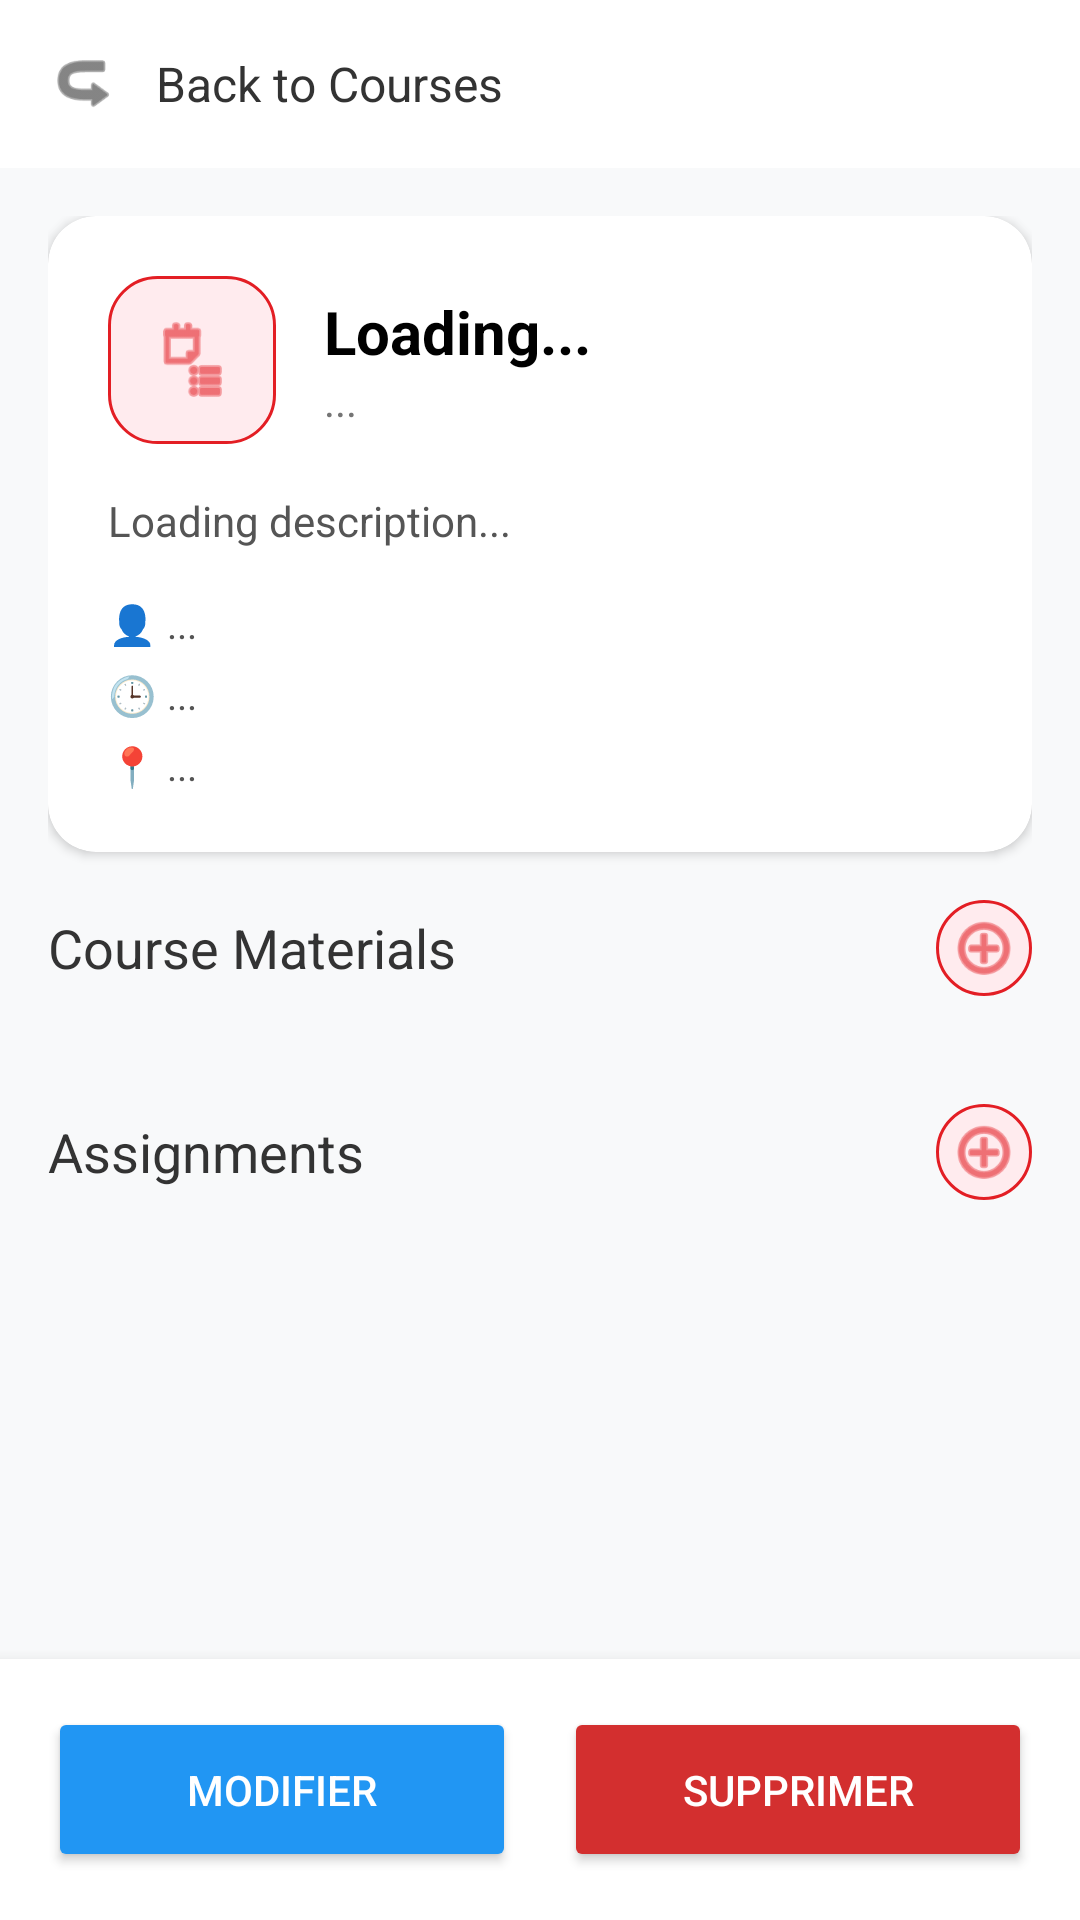

This screen was rendered from an Android layout file. Write that file and the resources it references.
<!-- AndroidManifest.xml: application theme Theme.CourseManagment -->
<!-- res/layout/activity_course_details.xml -->
<?xml version="1.0" encoding="utf-8"?>
<LinearLayout xmlns:android="http://schemas.android.com/apk/res/android"
    xmlns:app="http://schemas.android.com/apk/res-auto"
    android:layout_width="match_parent"
    android:layout_height="match_parent"
    android:orientation="vertical"
    android:background="#F8F9FA">

    
    <LinearLayout
        android:id="@+id/btnBack"
        android:layout_width="match_parent"
        android:layout_height="wrap_content"
        android:orientation="horizontal"
        android:padding="16dp"
        android:gravity="center_vertical"
        android:background="@color/white"
        android:clickable="true"
        android:focusable="true">

        <ImageView
            android:layout_width="24dp"
            android:layout_height="24dp"
            android:src="@android:drawable/ic_menu_revert"
            android:rotation="180"
            app:tint="#333"/>

        <TextView
            android:layout_width="wrap_content"
            android:layout_height="wrap_content"
            android:text="Back to Courses"
            android:textSize="16sp"
            android:textColor="#333"
            android:layout_marginStart="12dp"/>
    </LinearLayout>

    <ScrollView
        android:layout_width="match_parent"
        android:layout_height="0dp"
        android:layout_weight="1">

        <LinearLayout
            android:layout_width="match_parent"
            android:layout_height="wrap_content"
            android:orientation="vertical"
            android:padding="16dp">

            
            <androidx.cardview.widget.CardView
                android:layout_width="match_parent"
                android:layout_height="wrap_content"
                app:cardCornerRadius="16dp"
                app:cardElevation="2dp"
                android:layout_marginBottom="16dp">

                <LinearLayout
                    android:layout_width="match_parent"
                    android:layout_height="wrap_content"
                    android:orientation="vertical"
                    android:padding="20dp">

                    <LinearLayout
                        android:layout_width="match_parent"
                        android:layout_height="wrap_content"
                        android:orientation="horizontal"
                        android:gravity="center_vertical"
                        android:layout_marginBottom="16dp">

                        <FrameLayout
                            android:layout_width="56dp"
                            android:layout_height="56dp"
                            android:background="@drawable/bg_role_badge">
                            <ImageView
                                android:layout_width="28dp"
                                android:layout_height="28dp"
                                android:src="@android:drawable/ic_menu_agenda"
                                android:layout_gravity="center"
                                app:tint="@color/esprit_red"/>
                        </FrameLayout>

                        <LinearLayout
                            android:layout_width="match_parent"
                            android:layout_height="wrap_content"
                            android:orientation="vertical"
                            android:layout_marginStart="16dp">
                            <TextView
                                android:id="@+id/tvDetailName"
                                android:layout_width="wrap_content"
                                android:layout_height="wrap_content"
                                android:text="Loading..."
                                android:textSize="20sp"
                                android:textStyle="bold"
                                android:textColor="@color/black"/>
                            <TextView
                                android:id="@+id/tvDetailCode"
                                android:layout_width="wrap_content"
                                android:layout_height="wrap_content"
                                android:text="..."
                                android:textColor="#757575"/>
                        </LinearLayout>
                    </LinearLayout>

                    <TextView
                        android:id="@+id/tvDetailDesc"
                        android:layout_width="match_parent"
                        android:layout_height="wrap_content"
                        android:text="Loading description..."
                        android:textSize="14sp"
                        android:textColor="#555"
                        android:layout_marginBottom="16dp"/>

                    <TextView
                        android:id="@+id/tvDetailProf"
                        android:layout_width="wrap_content"
                        android:layout_height="wrap_content"
                        android:text="👤 ..."
                        android:textSize="13sp"
                        android:textColor="#555"
                        android:layout_marginBottom="6dp"/>
                    <TextView
                        android:id="@+id/tvDetailTime"
                        android:layout_width="wrap_content"
                        android:layout_height="wrap_content"
                        android:text="🕒 ..."
                        android:textSize="13sp"
                        android:textColor="#555"
                        android:layout_marginBottom="6dp"/>
                    <TextView
                        android:id="@+id/tvDetailLoc"
                        android:layout_width="wrap_content"
                        android:layout_height="wrap_content"
                        android:text="📍 ..."
                        android:textSize="13sp"
                        android:textColor="#555"/>
                </LinearLayout>
            </androidx.cardview.widget.CardView>

            
            <Button
                android:id="@+id/btnViewStudents"
                android:layout_width="match_parent"
                android:layout_height="50dp"
                android:text="View Class Roster"
                android:textColor="#FFFFFF"
                android:backgroundTint="#FF9800"
                android:drawableStart="@android:drawable/ic_menu_myplaces"
                android:drawableTint="#FFFFFF"
                android:paddingStart="20dp"
                android:gravity="center_vertical|start"
                android:layout_marginBottom="24dp"
                android:visibility="gone"/> 

            
            <LinearLayout
                android:layout_width="match_parent"
                android:layout_height="wrap_content"
                android:orientation="horizontal"
                android:gravity="center_vertical"
                android:layout_marginBottom="12dp">

                <TextView
                    android:layout_width="0dp"
                    android:layout_height="wrap_content"
                    android:layout_weight="1"
                    android:text="Course Materials"
                    android:textSize="18sp"
                    android:textColor="#333"/>

                
                <ImageView
                    android:id="@+id/btnAddLink"
                    android:layout_width="32dp"
                    android:layout_height="32dp"
                    android:src="@android:drawable/ic_menu_add"
                    app:tint="@color/esprit_red"
                    android:background="@drawable/bg_role_badge"
                    android:padding="4dp"
                    android:clickable="true"
                    android:focusable="true"/>
            </LinearLayout>

            <androidx.recyclerview.widget.RecyclerView
                android:id="@+id/recyclerMaterials"
                android:layout_width="match_parent"
                android:layout_height="wrap_content"
                android:nestedScrollingEnabled="false"
                android:layout_marginBottom="24dp"/>

            
            <LinearLayout
                android:layout_width="match_parent"
                android:layout_height="wrap_content"
                android:orientation="horizontal"
                android:gravity="center_vertical"
                android:layout_marginBottom="12dp">

                <TextView
                    android:layout_width="0dp"
                    android:layout_height="wrap_content"
                    android:layout_weight="1"
                    android:text="Assignments"
                    android:textSize="18sp"
                    android:textColor="#333"/>

                
                <ImageView
                    android:id="@+id/btnAddAssignment"
                    android:layout_width="32dp"
                    android:layout_height="32dp"
                    android:src="@android:drawable/ic_menu_add"
                    app:tint="@color/esprit_red"
                    android:background="@drawable/bg_role_badge"
                    android:padding="4dp"
                    android:clickable="true"
                    android:focusable="true"/>
            </LinearLayout>

            <androidx.recyclerview.widget.RecyclerView
                android:id="@+id/recyclerAssignments"
                android:layout_width="match_parent"
                android:layout_height="wrap_content"
                android:nestedScrollingEnabled="false"
                android:overScrollMode="never"
                android:layout_marginBottom="24dp"/>

        </LinearLayout>
    </ScrollView>

    
    <LinearLayout
        android:layout_width="match_parent"
        android:layout_height="wrap_content"
        android:orientation="horizontal"
        android:padding="16dp"
        android:background="#FFFFFF"
        android:elevation="8dp"
        android:gravity="center">

        <Button
            android:id="@+id/btnEditCourse"
            android:layout_width="0dp"
            android:layout_height="55dp"
            android:layout_weight="1"
            android:text="Modifier"
            android:textColor="@color/white"
            android:backgroundTint="#2196F3"
            android:layout_marginEnd="8dp"/>

        <Button
            android:id="@+id/btnDeleteCourse"
            android:layout_width="0dp"
            android:layout_height="55dp"
            android:layout_weight="1"
            android:text="Supprimer"
            android:textColor="@color/white"
            android:backgroundTint="#D32F2F"
            android:layout_marginStart="8dp"/>
    </LinearLayout>

</LinearLayout>
<!-- resources referenced by this layout -->
<resources>
  <color name="black">#FF000000</color>
  <color name="esprit_red">#E31E24</color>
  <color name="white">#FFFFFFFF</color>
  <!-- drawable bg_role_badge (drawable) -->
  <?xml version="1.0" encoding="utf-8"?>
  <shape xmlns:android="http://schemas.android.com/apk/res/android">
      <solid android:color="#FFEBEE"/> 
      <corners android:radius="16dp"/>
      <stroke android:color="@color/esprit_red" android:width="1dp"/>
  </shape>
  <style name="Theme.CourseManagment" parent="Base.Theme.CourseManagment" />
  <style name="Base.Theme.CourseManagment" parent="Theme.Material3.DayNight.NoActionBar">
          
          <item name="colorPrimary">@color/covoiturage_red_primary</item>
          <item name="colorPrimaryVariant">@color/covoiturage_red_primary</item>
          <item name="colorOnPrimary">@color/white</item>
      </style>
  <color name="covoiturage_red_primary">#E30613</color>
</resources>
